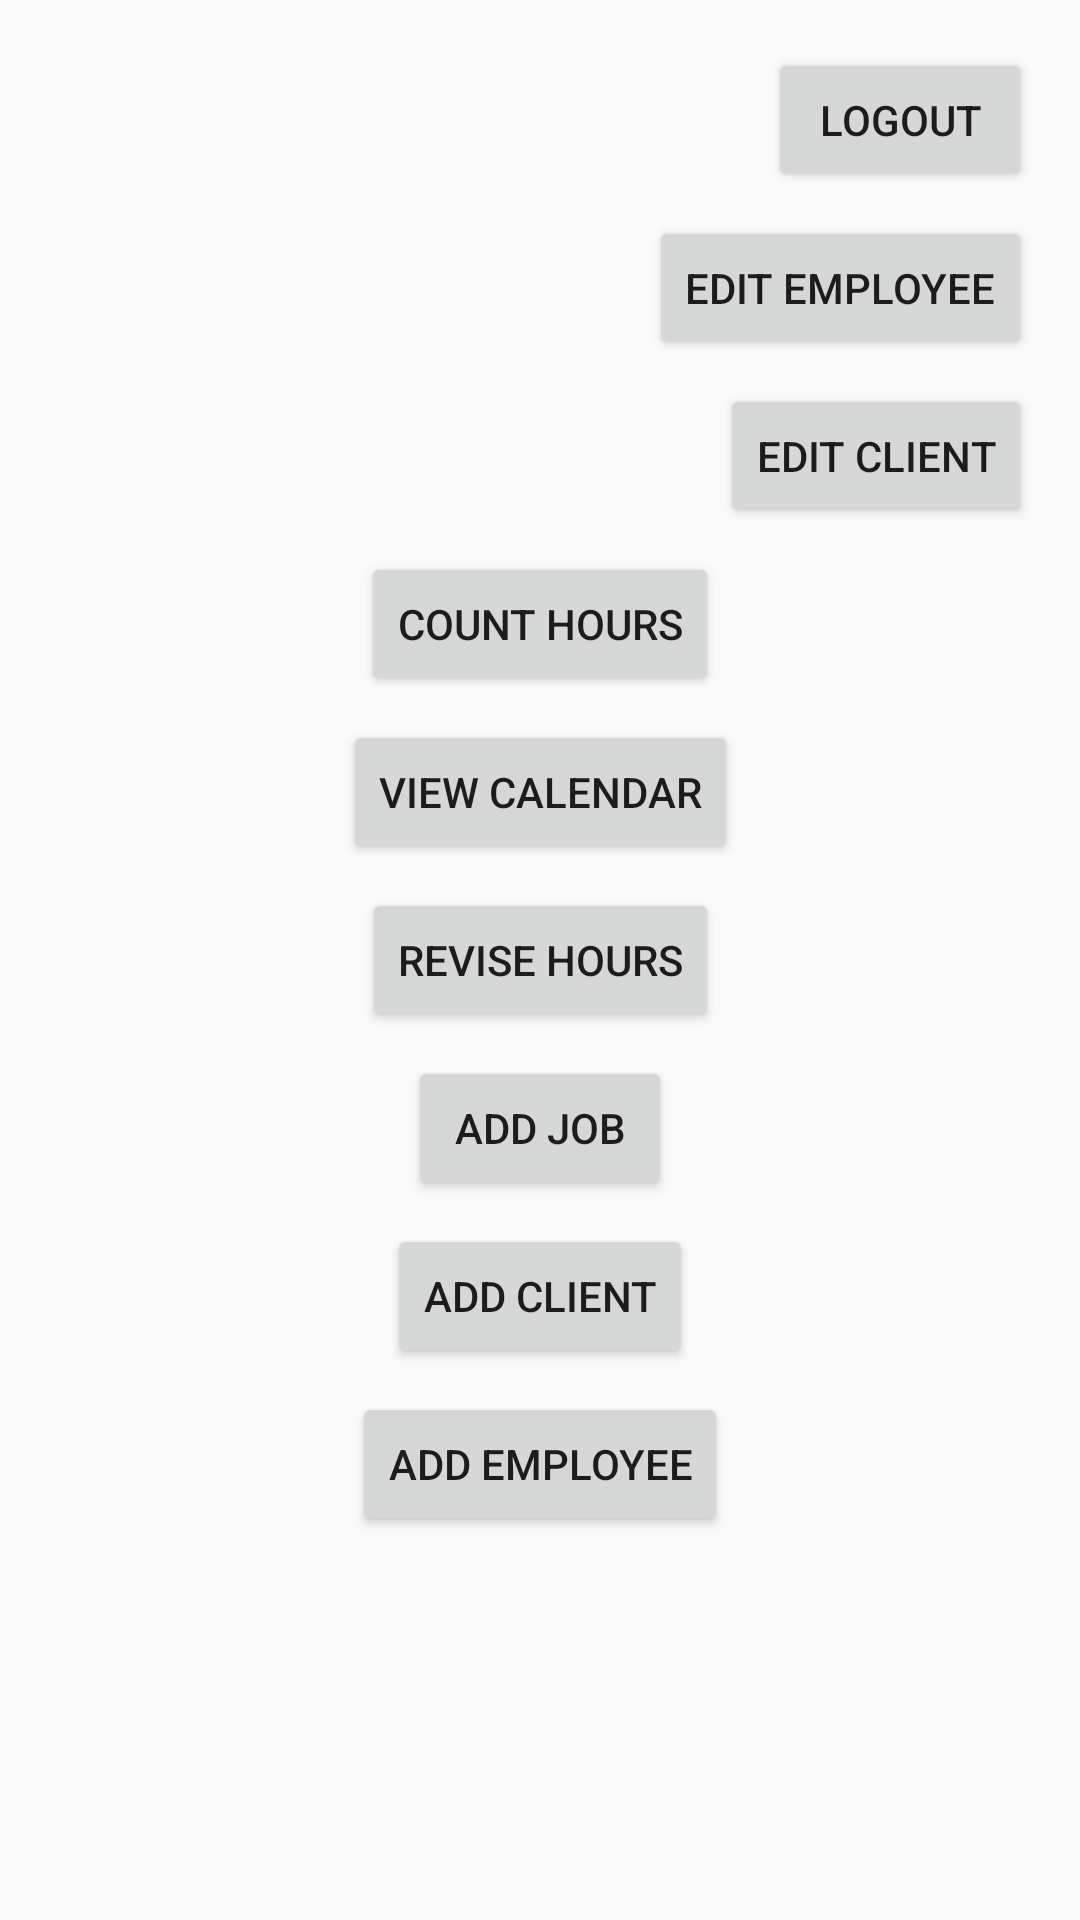

Android layout source for this screen:
<!-- AndroidManifest.xml: application theme AppTheme -->
<!-- res/layout/content_amenu.xml -->
<?xml version="1.0" encoding="utf-8"?>
<android.support.constraint.ConstraintLayout xmlns:android="http://schemas.android.com/apk/res/android"
    xmlns:app="http://schemas.android.com/apk/res-auto"
    xmlns:tools="http://schemas.android.com/tools"
    android:layout_width="match_parent"
    android:layout_height="match_parent"
    app:layout_behavior="@string/appbar_scrolling_view_behavior"
    tools:context=".AMenu"
    tools:showIn="@layout/app_bar_amenu"
    android:theme="@style/AppTheme">

    <Button
        android:id="@+id/amenuLogout"
        android:layout_width="wrap_content"
        android:layout_height="wrap_content"
        android:layout_marginEnd="16dp"
        android:layout_marginTop="16dp"
        android:onClick="amenuDidPressLogout"
        android:text="@string/logout"
        app:layout_constraintEnd_toEndOf="parent"
        app:layout_constraintTop_toTopOf="parent" />

    <Button
        android:id="@+id/amenuAddEmp"
        android:layout_width="wrap_content"
        android:layout_height="wrap_content"
        android:layout_marginTop="8dp"
        android:onClick="amenuDidPressAddEmp"
        android:text="@string/add_emp"
        app:layout_constraintEnd_toEndOf="parent"
        app:layout_constraintHorizontal_bias="0.5"
        app:layout_constraintStart_toStartOf="parent"
        app:layout_constraintTop_toBottomOf="@id/amenuAddClient" />

    <Button
        android:id="@+id/amenuCountHours"
        android:layout_width="wrap_content"
        android:layout_height="wrap_content"
        android:layout_marginTop="8dp"
        android:onClick="amenuDidPressCountHours"
        android:text="@string/count_hours"
        app:layout_constraintEnd_toEndOf="parent"
        app:layout_constraintHorizontal_bias="0.5"
        app:layout_constraintStart_toStartOf="parent"
        app:layout_constraintTop_toBottomOf="@id/amenuEditClient" />

    <Button
        android:id="@+id/amenuViewCalendar"
        android:layout_width="wrap_content"
        android:layout_height="wrap_content"
        android:layout_marginTop="8dp"
        android:onClick="amenuDidPressViewCalendar"
        android:text="@string/view_calendar"
        app:layout_constraintEnd_toEndOf="parent"
        app:layout_constraintStart_toStartOf="parent"
        app:layout_constraintHorizontal_bias="0.5"
        app:layout_constraintTop_toBottomOf="@id/amenuCountHours" />

    <Button
        android:id="@+id/amenuReviseHours"
        android:layout_width="wrap_content"
        android:layout_height="wrap_content"
        android:layout_marginTop="8dp"
        android:onClick="amenuDidPressReviseHours"
        android:text="@string/revise_hours"
        app:layout_constraintEnd_toEndOf="parent"
        app:layout_constraintHorizontal_bias="0.5"
        app:layout_constraintStart_toStartOf="parent"
        app:layout_constraintTop_toBottomOf="@id/amenuViewCalendar" />

    <Button
        android:id="@+id/amenuAddJob"
        android:layout_width="wrap_content"
        android:layout_height="wrap_content"
        android:layout_marginTop="8dp"
        android:onClick="amenuDidPressAddJob"
        android:text="@string/add_job"
        app:layout_constraintEnd_toEndOf="parent"
        app:layout_constraintHorizontal_bias="0.5"
        app:layout_constraintStart_toStartOf="parent"
        app:layout_constraintTop_toBottomOf="@id/amenuReviseHours" />

    <Button
        android:id="@+id/amenuAddClient"
        android:layout_width="wrap_content"
        android:layout_height="wrap_content"
        android:layout_marginTop="8dp"
        android:onClick="amenuDidPressAddClient"
        android:text="@string/add_client"
        app:layout_constraintEnd_toEndOf="parent"
        app:layout_constraintHorizontal_bias="0.5"
        app:layout_constraintStart_toStartOf="parent"
        app:layout_constraintTop_toBottomOf="@id/amenuAddJob" />

    <Button
        android:id="@+id/amenuEditEmp"
        android:layout_width="wrap_content"
        android:layout_height="wrap_content"
        android:layout_marginTop="8dp"
        android:layout_marginEnd="16dp"
        android:onClick="amenuDidPressEditEmp"
        android:text="@string/edit_emp"
        app:layout_constraintEnd_toEndOf="parent"
        app:layout_constraintTop_toBottomOf="@id/amenuLogout" />

    <Button
        android:id="@+id/amenuEditClient"
        android:layout_width="wrap_content"
        android:layout_height="wrap_content"
        android:layout_marginTop="8dp"
        android:layout_marginEnd="16dp"
        android:onClick="amenuDidPressEditClient"
        android:text="@string/edit_client"
        app:layout_constraintEnd_toEndOf="parent"
        app:layout_constraintTop_toBottomOf="@id/amenuEditEmp" />
</android.support.constraint.ConstraintLayout>
<!-- res/layout/app_bar_amenu.xml (included above) -->
<?xml version="1.0" encoding="utf-8"?>
<android.support.design.widget.CoordinatorLayout
    xmlns:android="http://schemas.android.com/apk/res/android"
    xmlns:app="http://schemas.android.com/apk/res-auto"
    xmlns:tools="http://schemas.android.com/tools"
    android:layout_width="match_parent"
    android:layout_height="match_parent"
    tools:context=".AMenu"
    android:background="@color/primary" >

    <android.support.design.widget.AppBarLayout
        android:layout_width="match_parent"
        android:layout_height="wrap_content"
        android:theme="@style/AppTheme.AppBarOverlay">

        <android.support.v7.widget.Toolbar
            android:id="@+id/amToolbar"
            android:layout_width="match_parent"
            android:layout_height="?attr/actionBarSize"
            android:background="@color/primaryAccent"
            app:popupTheme="@style/AppTheme.PopupOverlay" />

    </android.support.design.widget.AppBarLayout>

    <include layout="@layout/content_amenu" />

</android.support.design.widget.CoordinatorLayout>
<!-- resources referenced by this layout -->
<resources>
  <color name="primary">#791b23</color>
  <color name="primaryAccent">#6795a0</color>
  <string name="add_client">Add Client</string>
  <string name="add_emp">Add Employee</string>
  <string name="add_job">Add Job</string>
  <string name="count_hours">Count Hours</string>
  <string name="edit_client">Edit Client</string>
  <string name="edit_emp">Edit Employee</string>
  <string name="logout">Logout</string>
  <string name="revise_hours">Revise Hours</string>
  <string name="view_calendar">View Calendar</string>
  <style name="AppTheme" parent="Theme.AppCompat.DayNight.DarkActionBar">
          <item name="colorPrimary">@color/primary</item>
          <item name="colorPrimaryDark">@color/primaryDark</item>
          <item name="colorAccent">@color/primaryAccent</item>
          <item name="actionBarTheme">@style/AppTheme.AppBarOverlay</item>
      </style>
  <style name="AppTheme.AppBarOverlay" parent="ThemeOverlay.AppCompat.Dark.ActionBar">
          <item name="android:background">@color/primaryAccent</item>
          <item name="android:textColorPrimary">@color/secondaryDark</item>
      </style>
  <style name="AppTheme.PopupOverlay" parent="ThemeOverlay.AppCompat.Light" />
  <color name="primaryDark">#6f1a1a</color>
  <color name="secondaryDark">#000000</color>
</resources>
